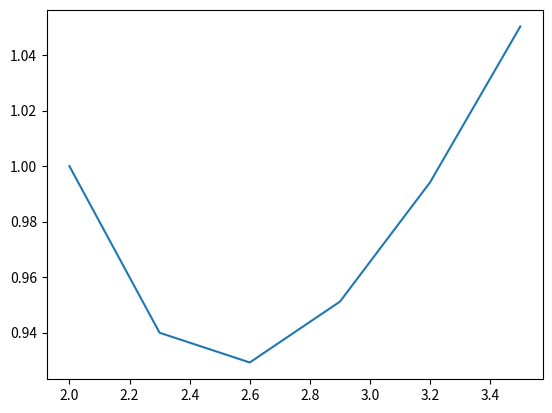
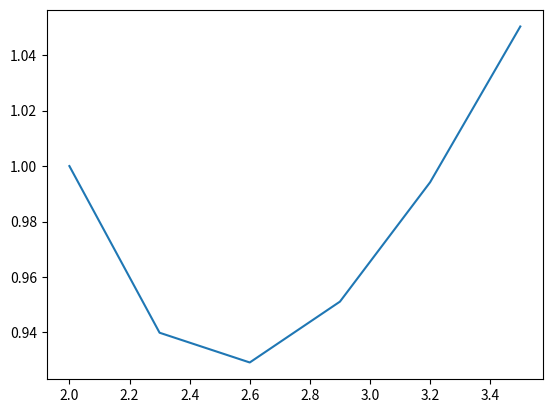
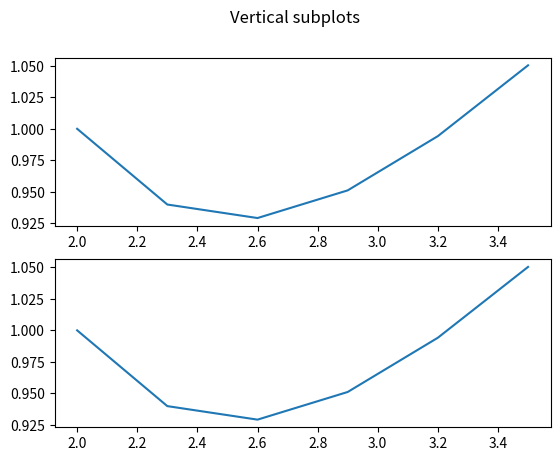

These figures' Python source, in order:
import numpy as np
from scipy.integrate import *
import matplotlib.pyplot as plt

import math

xplot = []
yplot = []

x0 = 2
y0 = 1
h = 0.3
n = 5

xplot.append(x0)
yplot.append(y0)

print(f"x0 = {x0} and y0 = {y0}.")

#   recursive runge kutta function, iterates n times
def _solve_expression(x, y):
    #print(f"x is {x} and y is {y}")
    # this is where we input the expression
    return -y+math.log(x)

# o lets the function know how many times its iterated, it is the inverse of n
def runge_kutta(x, y, h, n, order=1):

    if n == 0:
     return
    else:
    
     k1 = _solve_expression(x, y)
     k2 = _solve_expression(x+(h/2),y+(h/2)*k1)
     k3 = _solve_expression(x+(h/2),y+(h/2)*k2)
     k4 = _solve_expression(x+h, y+h*k3)

     # for debugging purposes
     #print(f"k1 is {round(k1, 5)} and k2 is {round(k2, 5)} and k3 is {round(k3, 5)} and k4 is {round(k4, 5)}")

     t = (1/6)*(k1+(2*k2)+(2*k3)+k4)

     yn = y + h*t
     xn = x + h

     xplot.append(xn)
     yplot.append(yn)

     print(f"x{order} = {round(xn, 5)} and y{order} = {round(yn, 5)}.")

     runge_kutta(xn, yn, h, n-1, order+1)

# call runge kutta function with our x0, y0, h, and n parameters
runge_kutta(x0,y0,h,n)




def model(y, t):
    return -y+math.log(t)

t = np.linspace(x0, x0+(n*h), n+1)
print(t)
rk_odeint_test = odeint(model, y0, t)

print(f"--------------------\n x is {t}\n y is {rk_odeint_test}\n")

plt.figure(1)
plt.plot(xplot, yplot)

plt.figure(2)
plt.plot(t, rk_odeint_test)

fig, axs = plt.subplots(2)
fig.suptitle('Vertical subplots')
axs[0].plot(xplot, yplot)
axs[1].plot(t, rk_odeint_test)
plt.show()